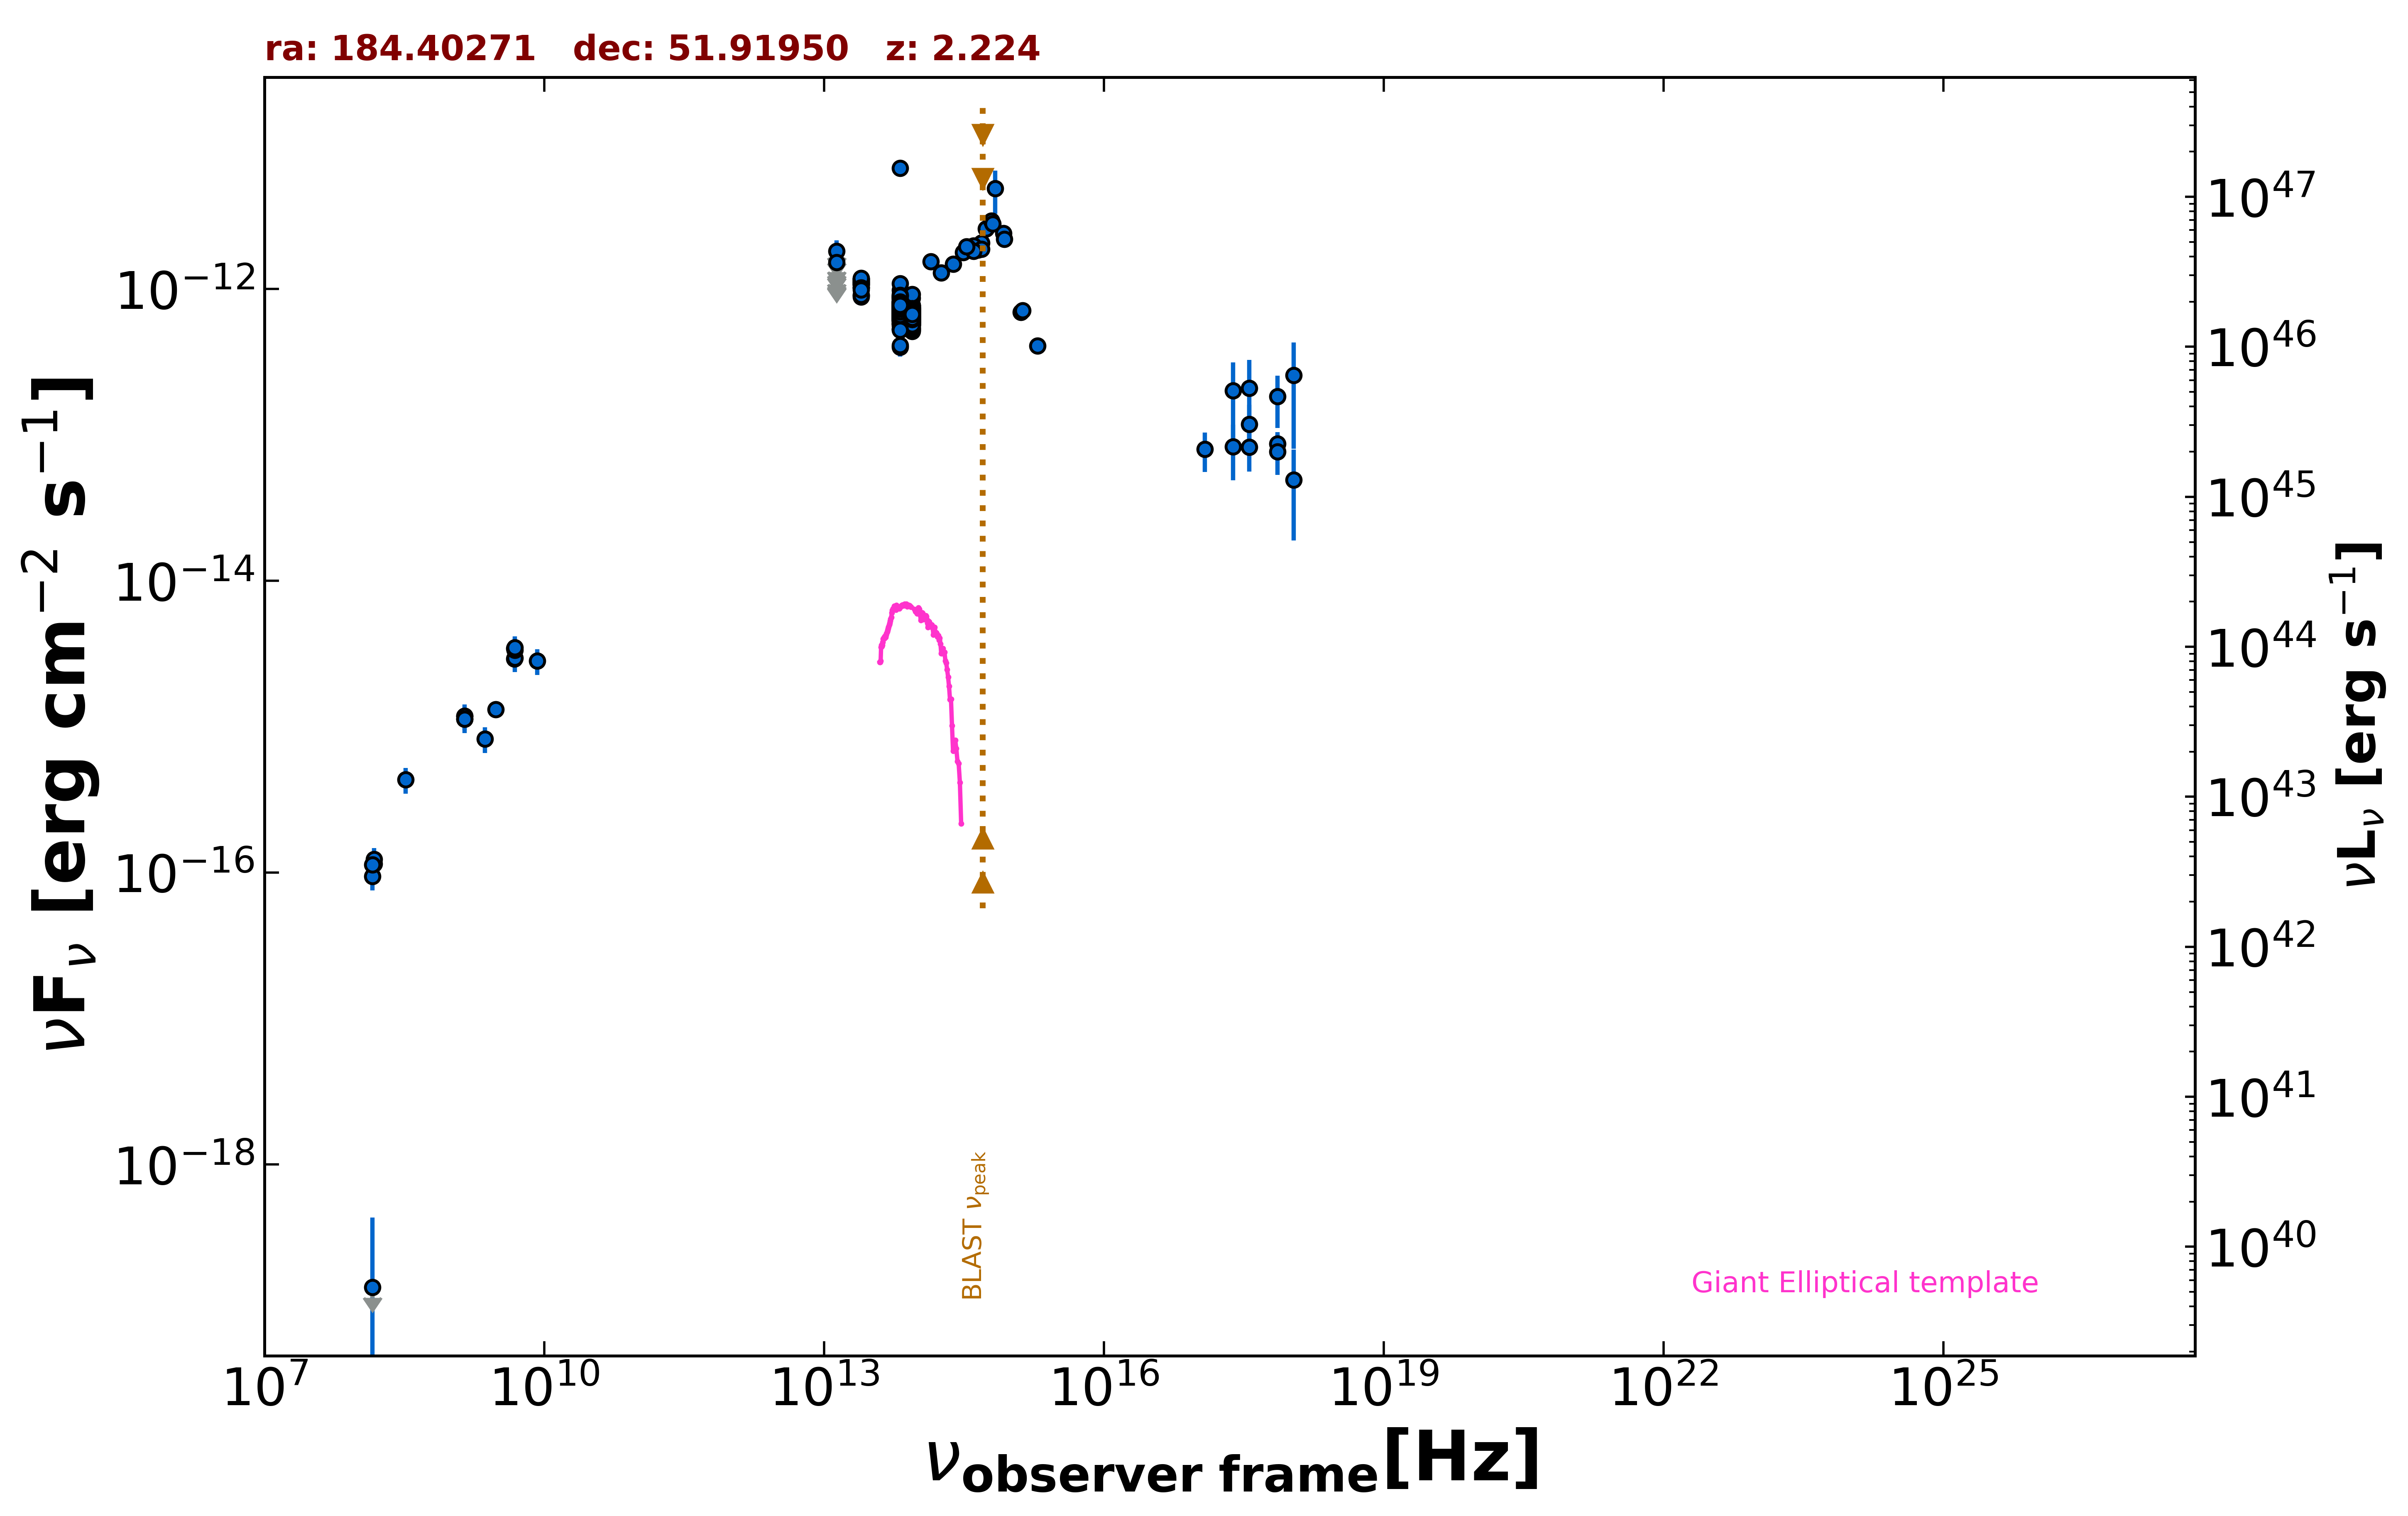

Values plotted in this chart, from the file beside it:
freq., flux, err_flux, MJD_start, MJD_end, flag, catalog, reference
1.400e+09, 1.129e-15, 2.000e-18, 55000, 55000, , FIRST, White et al. 1997  ApJ  475 479
1.400e+09, 1.183e-15, 3.600e-17, 55000, 55000, , NVSS, Condon et al. 1998  AJ  115  1693
3.000e+09, 1.312e-15, 6.500e-18, 55000, 55000, , VLASSQL, Gordon et al. 2021  ApJS  255  30
7.253e+17, 8.699e-14, 1.750e-14, 55000, 55000, , 2SXPS, Evans et al. 2020  ApJS  247  54
1.209e+17, 7.980e-14, 2.401e-14, 55000, 55000, , 2SXPS, Evans et al. 2020  ApJS  247  54
3.627e+17, 8.259e-14, 2.651e-14, 55000, 55000, , 2SXPS, Evans et al. 2020  ApJS  247  54
1.088e+18, 4.909e-14, 3.012e-14, 55000, 55000, , 2SXPS, Evans et al. 2020  ApJS  247  54
1.440e+08, 9.446e-17, 1.885e-17, 55000, 55000, , LoTSS, Shimwell et al. 2019  A&A  622  A1
1.440e+08, 1.440e-19, 2.880e-19, 55000, 55000, , LoTSS, Shimwell et al. 2019  A&A  622  A1
1.500e+08, 1.150e-16, 1.245e-17, 55000, 55000, , TGSS150, Intema et al. 2017  A&A  598  A781
4.800e+09, 2.928e-15, 2.880e-16, 55000, 55000, , GB6, Gregory et al. 1996  ApJS  103  427
4.800e+09, 3.456e-15, 4.320e-16, 55000, 55000, , GB87, Gregory et al. 1992  VizieR  VIII/14/j20…
1.389e+14, 1.545e-12, 1.055e-13, 55000, 55000, , 2MASS, Skrutskie et al. 2006  AJ  131  1163
1.804e+14, 1.291e-12, 1.440e-13, 55000, 55000, , 2MASS, Skrutskie et al. 2006  AJ  131  1163
2.427e+14, 1.483e-12, 1.080e-13, 55000, 55000, , 2MASS, Skrutskie et al. 2006  AJ  131  1163
8.817e+13, 6.683e-13, 2.750e-15, 55000, 55000, , UNWISE, Schlafly et al. 2019  ApJS  240  30
6.517e+13, 7.150e-13, 3.900e-15, 55000, 55000, , UNWISE, Schlafly et al. 2019  ApJS  240  30
8.817e+13, 6.657e-13, 1.535e-14, 55000, 55000, , WISE, Wright et al. 2010  AJ  140  1868
6.517e+13, 7.521e-13, 1.665e-14, 55000, 55000, , WISE, Wright et al. 2010  AJ  140  1868
2.498e+13, 1.072e-12, 3.600e-14, 55000, 55000, , WISE, Wright et al. 2010  AJ  140  1868
1.363e+13, 9.726e-13, 1.175e-13, 55000, 55000, , WISE, Wright et al. 2010  AJ  140  1868
8.817e+13, 6.932e-13, 3.195e-14, 57160, 57160, , NEOWISE, Mainzer et al. 2014  ApJ  792  30
6.517e+13, 7.222e-13, 4.260e-14, 57160, 57160, , NEOWISE, Mainzer et al. 2014  ApJ  792  30
8.817e+13, 6.793e-13, 3.630e-14, 57161, 57161, , NEOWISE, Mainzer et al. 2014  ApJ  792  30
6.517e+13, 7.875e-13, 4.500e-14, 57161, 57161, , NEOWISE, Mainzer et al. 2014  ApJ  792  30
8.817e+13, 6.843e-13, 3.025e-14, 57161, 57161, , NEOWISE, Mainzer et al. 2014  ApJ  792  30
6.517e+13, 7.136e-13, 4.405e-14, 57161, 57161, , NEOWISE, Mainzer et al. 2014  ApJ  792  30
8.817e+13, 7.087e-13, 3.980e-14, 57160, 57160, , NEOWISE, Mainzer et al. 2014  ApJ  792  30
6.517e+13, 6.617e-13, 4.270e-14, 57160, 57160, , NEOWISE, Mainzer et al. 2014  ApJ  792  30
8.817e+13, 6.737e-13, 3.350e-14, 57160, 57160, , NEOWISE, Mainzer et al. 2014  ApJ  792  30
6.517e+13, 6.853e-13, 4.990e-14, 57160, 57160, , NEOWISE, Mainzer et al. 2014  ApJ  792  30
8.817e+13, 7.093e-13, 3.005e-14, 57161, 57161, , NEOWISE, Mainzer et al. 2014  ApJ  792  30
6.517e+13, 7.424e-13, 4.860e-14, 57161, 57161, , NEOWISE, Mainzer et al. 2014  ApJ  792  30
8.817e+13, 6.743e-13, 3.105e-14, 57161, 57161, , NEOWISE, Mainzer et al. 2014  ApJ  792  30
6.517e+13, 7.329e-13, 3.985e-14, 57161, 57161, , NEOWISE, Mainzer et al. 2014  ApJ  792  30
8.817e+13, 6.590e-13, 4.680e-14, 57160, 57160, , NEOWISE, Mainzer et al. 2014  ApJ  792  30
6.517e+13, 7.084e-13, 4.635e-14, 57160, 57160, , NEOWISE, Mainzer et al. 2014  ApJ  792  30
8.817e+13, 6.577e-13, 3.150e-14, 57161, 57161, , NEOWISE, Mainzer et al. 2014  ApJ  792  30
6.517e+13, 8.058e-13, 3.935e-14, 57161, 57161, , NEOWISE, Mainzer et al. 2014  ApJ  792  30
8.817e+13, 6.065e-13, 4.640e-14, 57161, 57161, , NEOWISE, Mainzer et al. 2014  ApJ  792  30
6.517e+13, 7.295e-13, 5.045e-14, 57161, 57161, , NEOWISE, Mainzer et al. 2014  ApJ  792  30
8.817e+13, 6.964e-13, 3.015e-14, 57161, 57161, , NEOWISE, Mainzer et al. 2014  ApJ  792  30
6.517e+13, 7.316e-13, 4.045e-14, 57161, 57161, , NEOWISE, Mainzer et al. 2014  ApJ  792  30
8.817e+13, 6.517e-13, 3.305e-14, 57161, 57161, , NEOWISE, Mainzer et al. 2014  ApJ  792  30
6.517e+13, 8.787e-13, 5.910e-14, 57161, 57161, , NEOWISE, Mainzer et al. 2014  ApJ  792  30
8.817e+13, 7.106e-13, 3.080e-14, 57161, 57161, , NEOWISE, Mainzer et al. 2014  ApJ  792  30
6.517e+13, 7.316e-13, 5.190e-14, 57161, 57161, , NEOWISE, Mainzer et al. 2014  ApJ  792  30
8.817e+13, 7.041e-13, 2.985e-14, 57161, 57161, , NEOWISE, Mainzer et al. 2014  ApJ  792  30
6.517e+13, 7.269e-13, 3.885e-14, 57161, 57161, , NEOWISE, Mainzer et al. 2014  ApJ  792  30
8.817e+13, 6.133e-13, 3.050e-14, 57161, 57161, , NEOWISE, Mainzer et al. 2014  ApJ  792  30
6.517e+13, 7.738e-13, 6.280e-14, 57161, 57161, , NEOWISE, Mainzer et al. 2014  ApJ  792  30
8.817e+13, 7.706e-13, 4.190e-14, 57161, 57161, , NEOWISE, Mainzer et al. 2014  ApJ  792  30
6.517e+13, 7.955e-13, 6.970e-14, 57161, 57161, , NEOWISE, Mainzer et al. 2014  ApJ  792  30
8.817e+13, 6.755e-13, 3.115e-14, 57161, 57161, , NEOWISE, Mainzer et al. 2014  ApJ  792  30
6.517e+13, 7.404e-13, 4.365e-14, 57161, 57161, , NEOWISE, Mainzer et al. 2014  ApJ  792  30
8.817e+13, 7.048e-13, 3.315e-14, 57160, 57160, , NEOWISE, Mainzer et al. 2014  ApJ  792  30
6.517e+13, 7.625e-13, 4.355e-14, 57160, 57160, , NEOWISE, Mainzer et al. 2014  ApJ  792  30
8.817e+13, 6.305e-13, 3.195e-14, 57520, 57520, , NEOWISE, Mainzer et al. 2014  ApJ  792  30
6.517e+13, 4.005e-13, 5.700e-14, 57520, 57520, , NEOWISE, Mainzer et al. 2014  ApJ  792  30
8.817e+13, 7.067e-13, 3.195e-14, 57519, 57519, , NEOWISE, Mainzer et al. 2014  ApJ  792  30
... 807 more rows
